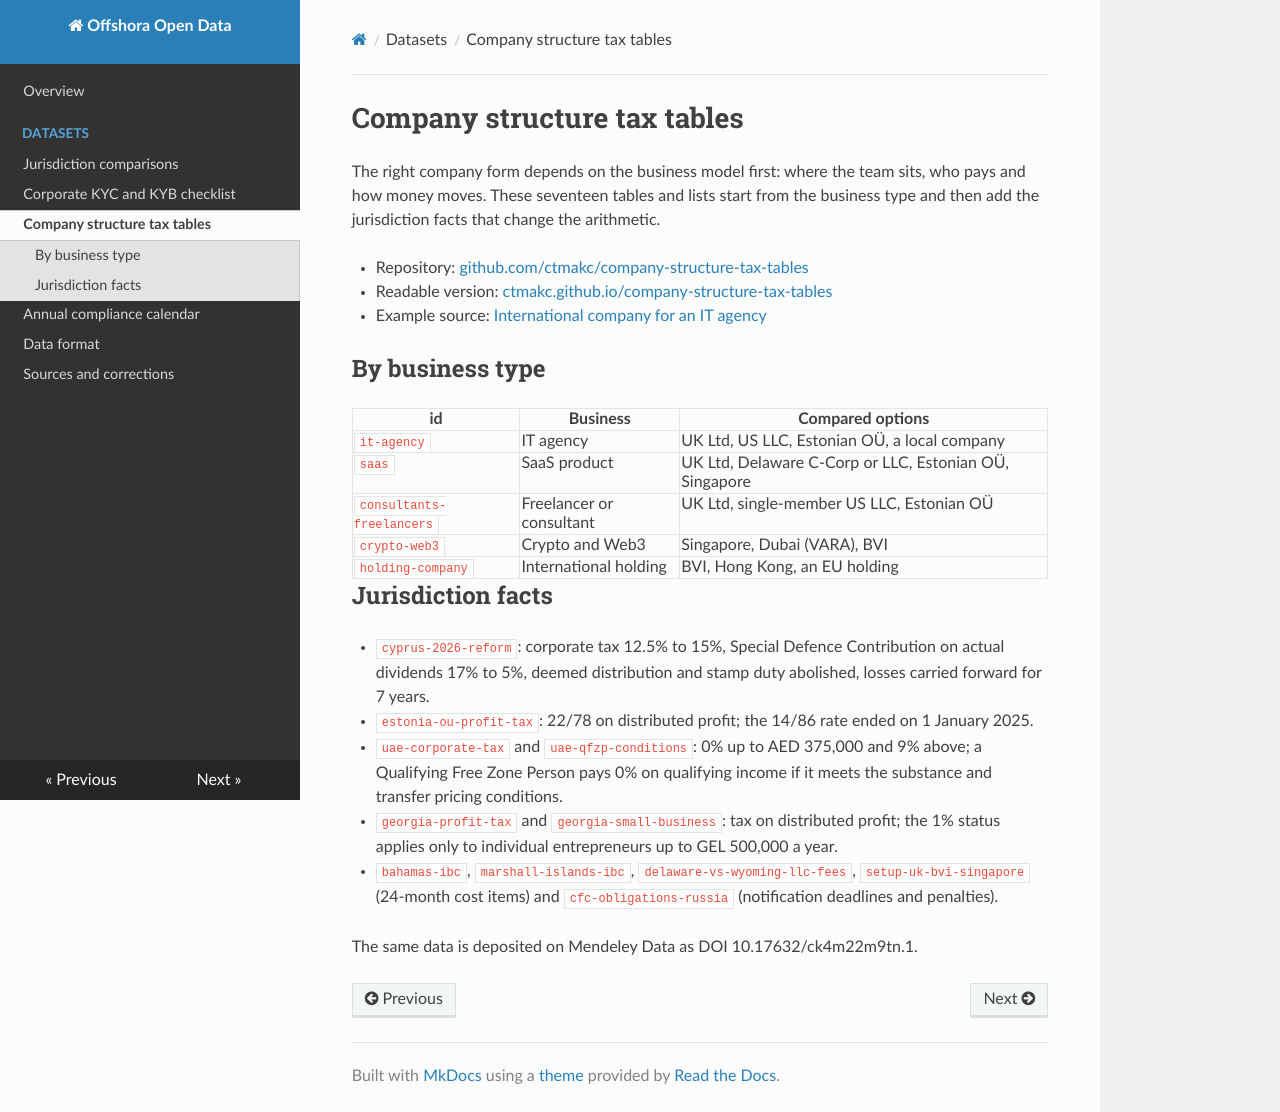

repository: ctmakc/offshora-open-data · page: company-structure-tax-tables/index.html · generator: mkdocs

# Company structure tax tables

The right company form depends on the business model first: where the team sits, who pays and how money moves. These seventeen tables and lists start from the business type and then add the jurisdiction facts that change the arithmetic.

- Repository: [github.com/ctmakc/company-structure-tax-tables](https://github.com/ctmakc/company-structure-tax-tables)
- Readable version: [ctmakc.github.io/company-structure-tax-tables](https://ctmakc.github.io/company-structure-tax-tables/)
- Example source: [International company for an IT agency](https://offshora.com/en/industries/it-agency-international-company/)

## By business type

| id | Business | Compared options |
|---|---|---|
| `it-agency` | IT agency | UK Ltd, US LLC, Estonian OÜ, a local company |
| `saas` | SaaS product | UK Ltd, Delaware C-Corp or LLC, Estonian OÜ, Singapore |
| `consultants-freelancers` | Freelancer or consultant | UK Ltd, single-member US LLC, Estonian OÜ |
| `crypto-web3` | Crypto and Web3 | Singapore, Dubai (VARA), BVI |
| `holding-company` | International holding | BVI, Hong Kong, an EU holding |

## Jurisdiction facts

- `cyprus-2026-reform`: corporate tax 12.5% to 15%, Special Defence Contribution on actual dividends 17% to 5%, deemed distribution and stamp duty abolished, losses carried forward for 7 years.
- `estonia-ou-profit-tax`: 22/78 on distributed profit; the 14/86 rate ended on 1 January 2025.
- `uae-corporate-tax` and `uae-qfzp-conditions`: 0% up to AED 375,000 and 9% above; a Qualifying Free Zone Person pays 0% on qualifying income if it meets the substance and transfer pricing conditions.
- `georgia-profit-tax` and `georgia-small-business`: tax on distributed profit; the 1% status applies only to individual entrepreneurs up to GEL 500,000 a year.
- `bahamas-ibc`, `marshall-islands-ibc`, `delaware-vs-wyoming-llc-fees`, `setup-uk-bvi-singapore` (24-month cost items) and `cfc-obligations-russia` (notification deadlines and penalties).

The same data is deposited on Mendeley Data as DOI 10.17632/ck4m22m9tn.1.
